Photos from the image-classification dataset "food11_augmented" in the GitHub repository NorwegianIcecube/DNN_AE_GAN. Its 11 classes are: bread, dairy product, dessert, egg, fried food, meat, noodles pasta, rice, seafood, soup, vegetable fruit.

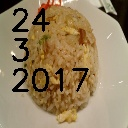
Label: rice

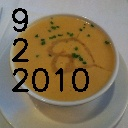
Label: soup

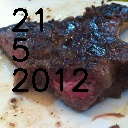
Label: meat

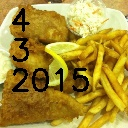
Label: fried food

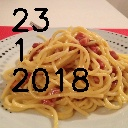
Label: noodles pasta

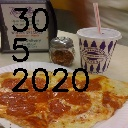
Label: bread
